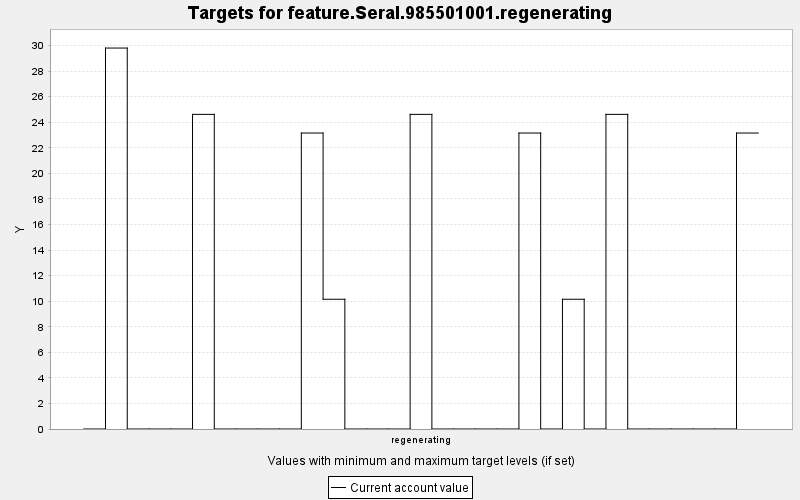

Values plotted in this chart, from the file beside it:
TARGET, PERIOD, YEAR, PERIODWIDTH, MINIMUM, MAXIMUM, MINWEIGHT, MAXWEIGHT, CURRENT, SUMMARY
feature.Seral.985501001.regenerating, 0, 0, 10.0, 0.0, 10000, 1.0, 1.0, 0.0, 0.0
feature.Seral.985501001.regenerating, 1, 10, 10.0, 0.0, 10000, 1.0, 1.0, 29.8, 0.0
feature.Seral.985501001.regenerating, 2, 20, 10.0, 0.0, 10000, 1.0, 1.0, 0.0, 0.0
feature.Seral.985501001.regenerating, 3, 30, 10.0, 0.0, 10000, 1.0, 1.0, 0.0, 0.0
feature.Seral.985501001.regenerating, 4, 40, 10.0, 0.0, 10000, 1.0, 1.0, 0.0, 0.0
feature.Seral.985501001.regenerating, 5, 50, 10.0, 0.0, 10000, 1.0, 1.0, 24.62, 0.0
feature.Seral.985501001.regenerating, 6, 60, 10.0, 0.0, 10000, 1.0, 1.0, 0.0, 0.0
feature.Seral.985501001.regenerating, 7, 70, 10.0, 0.0, 10000, 1.0, 1.0, 0.0, 0.0
feature.Seral.985501001.regenerating, 8, 80, 10.0, 0.0, 10000, 1.0, 1.0, 0.0, 0.0
feature.Seral.985501001.regenerating, 9, 90, 10.0, 0.0, 10000, 1.0, 1.0, 0.0, 0.0
feature.Seral.985501001.regenerating, 10, 100, 10.0, 0.0, 10000, 1.0, 1.0, 23.16, 0.0
feature.Seral.985501001.regenerating, 11, 110, 10.0, 0.0, 10000, 1.0, 1.0, 10.15, 0.0
feature.Seral.985501001.regenerating, 12, 120, 10.0, 0.0, 10000, 1.0, 1.0, 0.0, 0.0
feature.Seral.985501001.regenerating, 13, 130, 10.0, 0.0, 10000, 1.0, 1.0, 0.0, 0.0
feature.Seral.985501001.regenerating, 14, 140, 10.0, 0.0, 10000, 1.0, 1.0, 0.0, 0.0
feature.Seral.985501001.regenerating, 15, 150, 10.0, 0.0, 10000, 1.0, 1.0, 24.62, 0.0
feature.Seral.985501001.regenerating, 16, 160, 10.0, 0.0, 10000, 1.0, 1.0, 0.0, 0.0
feature.Seral.985501001.regenerating, 17, 170, 10.0, 0.0, 10000, 1.0, 1.0, 0.0, 0.0
feature.Seral.985501001.regenerating, 18, 180, 10.0, 0.0, 10000, 1.0, 1.0, 0.0, 0.0
feature.Seral.985501001.regenerating, 19, 190, 10.0, 0.0, 10000, 1.0, 1.0, 0.0, 0.0
feature.Seral.985501001.regenerating, 20, 200, 10.0, 0.0, 10000, 1.0, 1.0, 23.16, 0.0
feature.Seral.985501001.regenerating, 21, 210, 10.0, 0.0, 10000, 1.0, 1.0, 0.0, 0.0
feature.Seral.985501001.regenerating, 22, 220, 10.0, 0.0, 10000, 1.0, 1.0, 10.15, 0.0
feature.Seral.985501001.regenerating, 23, 230, 10.0, 0.0, 10000, 1.0, 1.0, 0.0, 0.0
feature.Seral.985501001.regenerating, 24, 240, 10.0, 0.0, 10000, 1.0, 1.0, 24.62, 0.0
feature.Seral.985501001.regenerating, 25, 250, 10.0, 0.0, 10000, 1.0, 1.0, 0.0, 0.0
feature.Seral.985501001.regenerating, 26, 260, 10.0, 0.0, 10000, 1.0, 1.0, 0.0, 0.0
feature.Seral.985501001.regenerating, 27, 270, 10.0, 0.0, 10000, 1.0, 1.0, 0.0, 0.0
feature.Seral.985501001.regenerating, 28, 280, 10.0, 0.0, 10000, 1.0, 1.0, 0.0, 0.0
feature.Seral.985501001.regenerating, 29, 290, 10.0, 0.0, 10000, 1.0, 1.0, 0.0, 0.0
feature.Seral.985501001.regenerating, 30, 300, 10.0, 0.0, 10000, 1.0, 1.0, 23.16, 0.0
